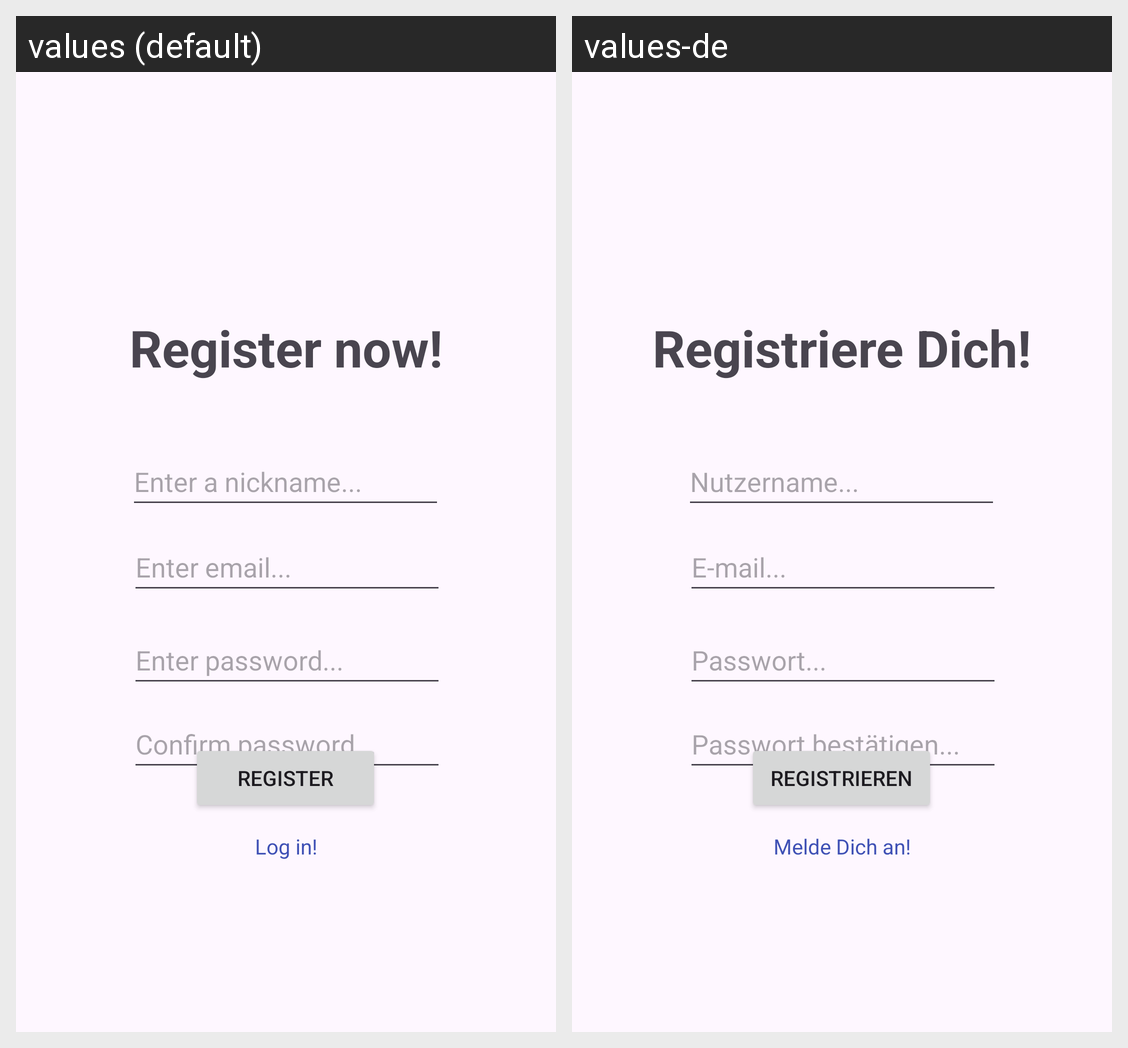

The same Android screen rendered under two of its app's locales, left to right. List the strings drawn on it with the default value and each locale's translation.
Android screen res/layout/activity_register.xml rendered under 2 locales, left to right: values (default), values-de. Device: Nexus 5 (rendered at 1080×1920; each locale shown at half size, 540×960, under a caption strip naming it); theme Theme.NestSync.
Strings drawn on this screen, with the default value and each locale's value (text and hints the layout hard-codes, and strings that could not be matched under every locale, appear in the picture but are not listed):

register_prompt
  values: Register now!
  values-de: Registriere Dich!

email_hint
  values: Enter email...
  values-de: E-mail...

name_hint
  values: Enter a nickname...
  values-de: Nutzername...

pwd_hint
  values: Enter password...
  values-de: Passwort...

pwd_hint2
  values: Confirm password...
  values-de: Passwort bestätigen...

registerBtn
  values: Register
  values-de: Registrieren

login_prompt
  values: Log in!
  values-de: Melde Dich an!
